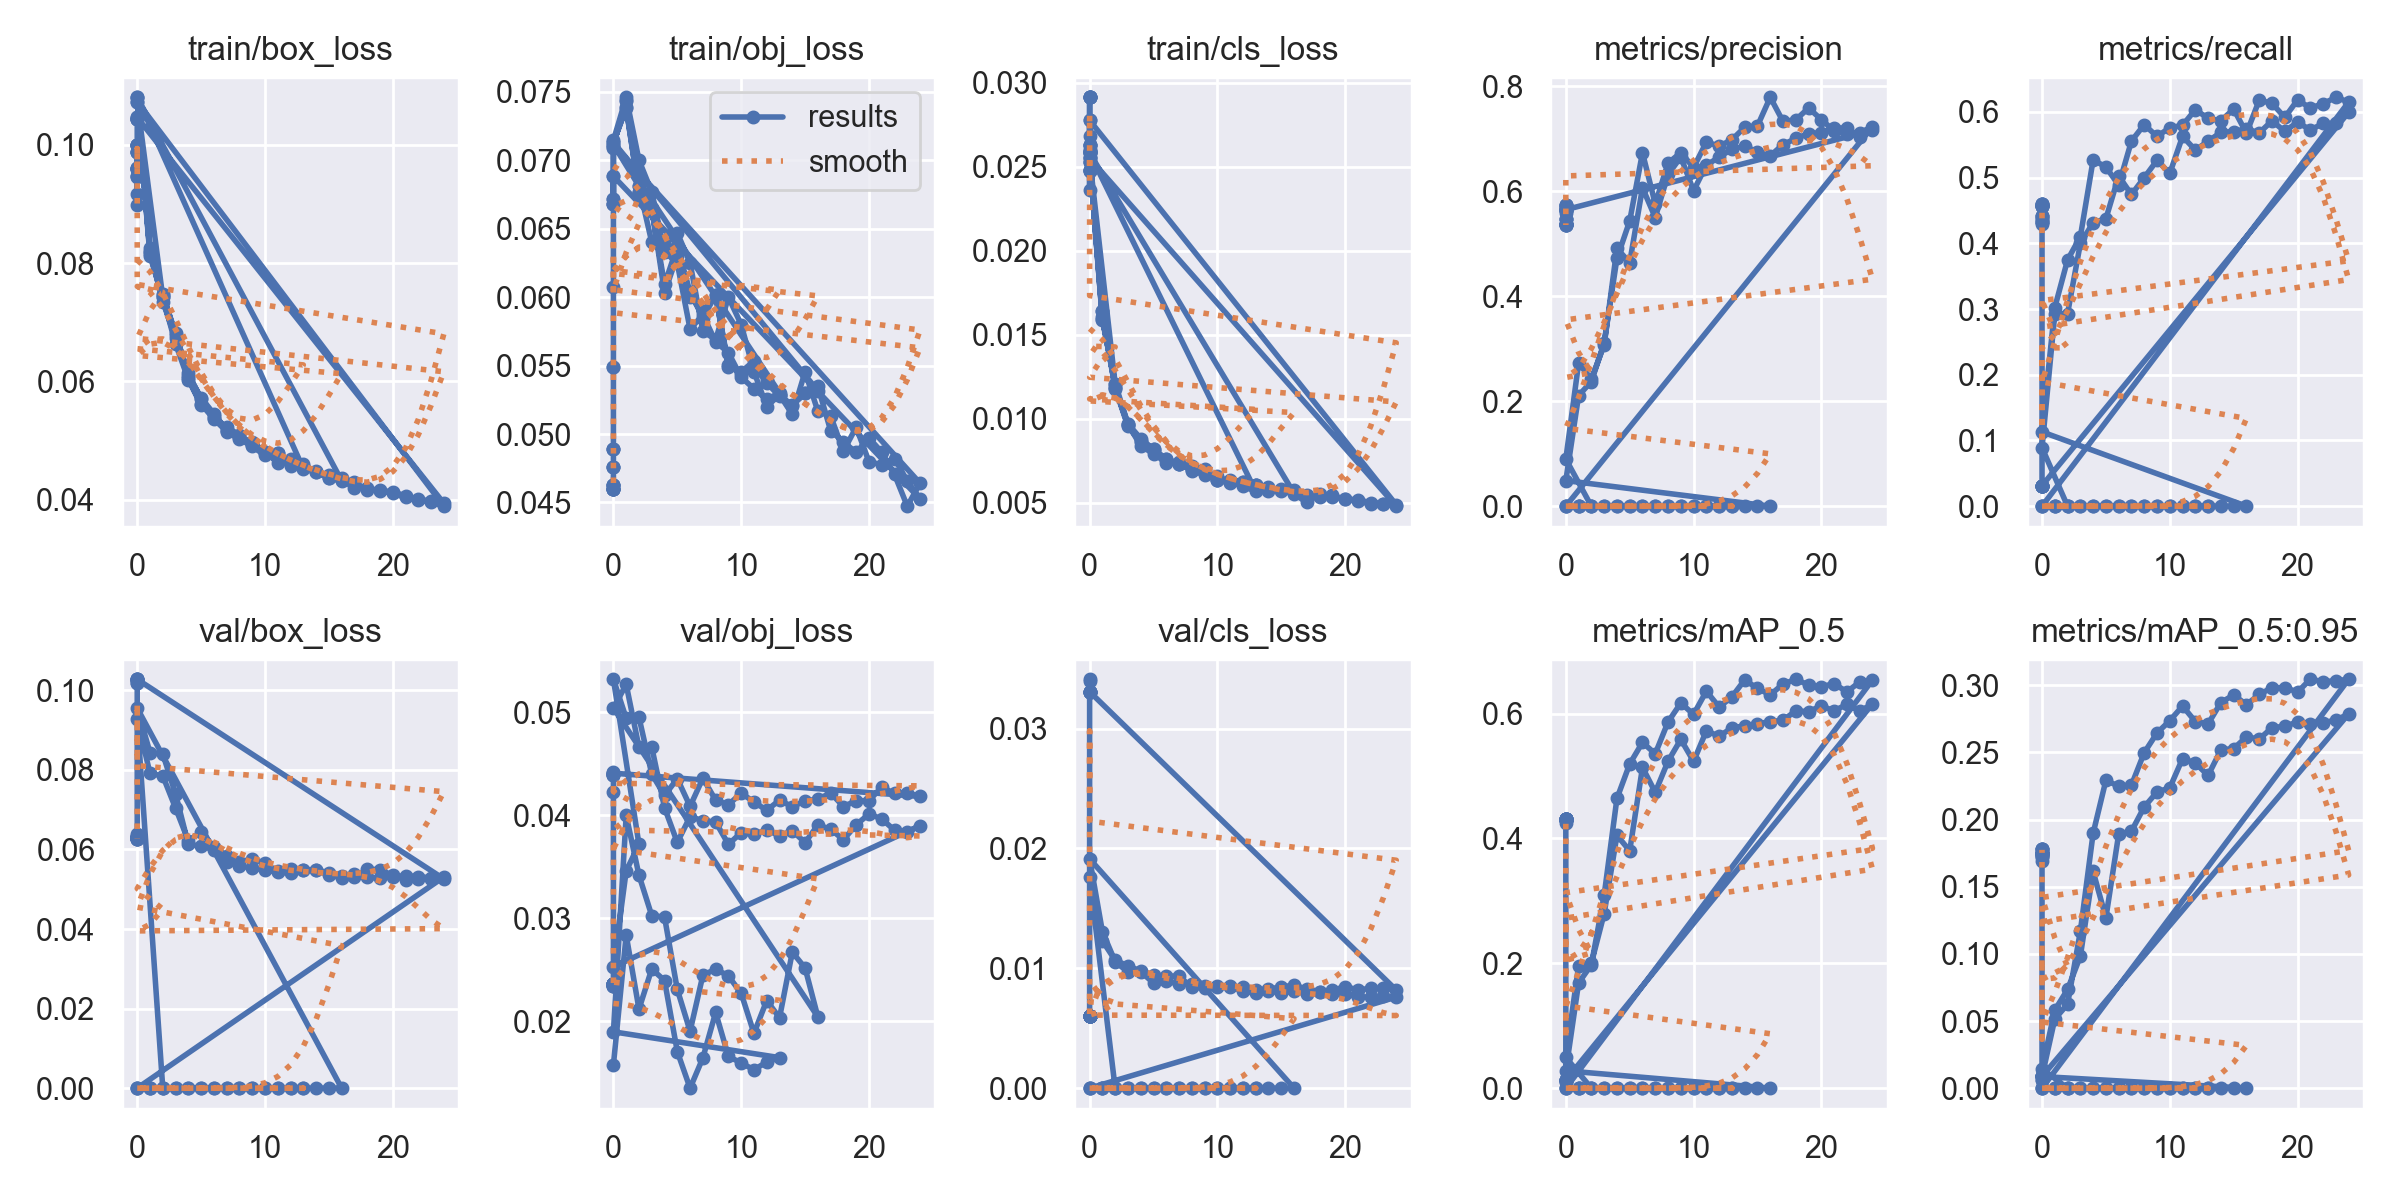

Values plotted in this chart, from the file beside it:
epoch, train/box_loss, train/obj_loss, train/cls_loss, metrics/precision, metrics/recall, metrics/mAP_0.5, metrics/mAP_0.5:0.95, val/box_loss, val/obj_loss, val/cls_loss, x/lr0, x/lr1, x/lr2
0, 0.108, 0.07144, 0.02557, 0, 0, 0, 0, 0, 0.0158, 0, 0.07062, 0.003264, 0.003264
1, 0.08192, 0.07459, 0.01604, 0, 0, 0, 0, 0, 0.02837, 0, 0.04036, 0.006336, 0.006336
2, 0.07348, 0.06999, 0.01184, 0, 0, 0, 0, 0, 0.0212, 0, 0.009839, 0.009144, 0.009144
3, 0.06739, 0.06767, 0.009653, 0, 0, 0, 0, 0, 0.02509, 0, 0.008812, 0.008812, 0.008812
4, 0.06058, 0.06332, 0.008382, 0, 0, 0, 0, 0, 0.02397, 0, 0.008812, 0.008812, 0.008812
5, 0.05616, 0.06246, 0.007905, 0, 0, 0, 0, 0, 0.01708, 0, 0.008416, 0.008416, 0.008416
6, 0.05364, 0.05765, 0.007383, 0, 0, 0, 0, 0, 0.01353, 0, 0.00802, 0.00802, 0.00802
7, 0.05155, 0.05871, 0.007398, 0, 0, 0, 0, 0, 0.01646, 0, 0.007624, 0.007624, 0.007624
8, 0.0503, 0.05674, 0.006905, 0, 0, 0, 0, 0, 0.02088, 0, 0.007228, 0.007228, 0.007228
9, 0.049, 0.05594, 0.006648, 0, 0, 0, 0, 0, 0.01661, 0, 0.006832, 0.006832, 0.006832
10, 0.04752, 0.05415, 0.006569, 0, 0, 0, 0, 0, 0.01598, 0, 0.006436, 0.006436, 0.006436
11, 0.04684, 0.05331, 0.006226, 0, 0, 0, 0, 0, 0.01531, 0, 0.00604, 0.00604, 0.00604
12, 0.04689, 0.05252, 0.005968, 0, 0, 0, 0, 0, 0.01607, 0, 0.005644, 0.005644, 0.005644
13, 0.04525, 0.05301, 0.005669, 0, 0, 0, 0, 0, 0.01649, 0, 0.005248, 0.005248, 0.005248
0, 0.108, 0.0713, 0.02581, 0, 0, 0, 0, 0, 0.019, 0, 0.07064, 0.003262, 0.003262
1, 0.08259, 0.07377, 0.01643, 0, 0, 0, 0, 0, 0.03999, 0, 0.04038, 0.006335, 0.006335
2, 0.07453, 0.06766, 0.01179, 0, 0, 0, 0, 0, 0.03418, 0, 0.009852, 0.009143, 0.009143
3, 0.06819, 0.0665, 0.009531, 0, 0, 0, 0, 0, 0.03027, 0, 0.008812, 0.008812, 0.008812
4, 0.06099, 0.06032, 0.008608, 0, 0, 0, 0, 0, 0.03013, 0, 0.008812, 0.008812, 0.008812
5, 0.05725, 0.06303, 0.008075, 0, 0, 0, 0, 0, 0.0231, 0, 0.008416, 0.008416, 0.008416
6, 0.05452, 0.06001, 0.007553, 0, 0, 0, 0, 0, 0.01906, 0, 0.00802, 0.00802, 0.00802
7, 0.05184, 0.05896, 0.007298, 0, 0, 0, 0, 0, 0.02448, 0, 0.007624, 0.007624, 0.007624
8, 0.05064, 0.06012, 0.006933, 0, 0, 0, 0, 0, 0.02509, 0, 0.007228, 0.007228, 0.007228
9, 0.04928, 0.05505, 0.006796, 0, 0, 0, 0, 0, 0.02441, 0, 0.006832, 0.006832, 0.006832
10, 0.04814, 0.05438, 0.006359, 0, 0, 0, 0, 0, 0.02273, 0, 0.006436, 0.006436, 0.006436
11, 0.04794, 0.05496, 0.006306, 0, 0, 0, 0, 0, 0.01885, 0, 0.00604, 0.00604, 0.00604
12, 0.04596, 0.05375, 0.006249, 0, 0, 0, 0, 0, 0.02203, 0, 0.005644, 0.005644, 0.005644
13, 0.04575, 0.05275, 0.006042, 0, 0, 0, 0, 0, 0.02035, 0, 0.005248, 0.005248, 0.005248
14, 0.04466, 0.05215, 0.005872, 0, 0, 0, 0, 0, 0.02672, 0, 0.004852, 0.004852, 0.004852
15, 0.04363, 0.05296, 0.005726, 0, 0, 0, 0, 0, 0.02519, 0, 0.004456, 0.004456, 0.004456
16, 0.04321, 0.05317, 0.005553, 0, 0, 0, 0, 0, 0.02044, 0, 0.00406, 0.00406, 0.00406
0, 0.108, 0.07131, 0.02581, 0.04869, 0.113, 0.02784, 0.008658, 0.09551, 0.0504, 0.01913, 0.07064, 0.003262, 0.003262
1, 0.08213, 0.07385, 0.01638, 0.2105, 0.3022, 0.1685, 0.05152, 0.08434, 0.05269, 0.01306, 0.04038, 0.006335, 0.006335
2, 0.07483, 0.06767, 0.01188, 0.2373, 0.3748, 0.1976, 0.06247, 0.08403, 0.0466, 0.01056, 0.009852, 0.009143, 0.009143
3, 0.06784, 0.06639, 0.009633, 0.311, 0.4101, 0.3089, 0.1168, 0.07392, 0.04661, 0.009691, 0.008812, 0.008812, 0.008812
4, 0.06135, 0.06092, 0.008694, 0.4716, 0.5269, 0.464, 0.1897, 0.0613, 0.04073, 0.009726, 0.008812, 0.008812, 0.008812
5, 0.05703, 0.0637, 0.008196, 0.543, 0.5162, 0.5193, 0.2292, 0.06078, 0.03737, 0.008774, 0.008416, 0.008416, 0.008416
6, 0.05376, 0.06034, 0.007574, 0.673, 0.4884, 0.5538, 0.2248, 0.05996, 0.03986, 0.008968, 0.00802, 0.00802, 0.00802
7, 0.05232, 0.05851, 0.007309, 0.5754, 0.5557, 0.5356, 0.2256, 0.05686, 0.03948, 0.008663, 0.007624, 0.007624, 0.007624
8, 0.05092, 0.06013, 0.006978, 0.653, 0.5806, 0.5865, 0.2498, 0.05592, 0.03935, 0.008685, 0.007228, 0.007228, 0.007228
9, 0.04935, 0.05489, 0.006785, 0.6733, 0.5626, 0.6169, 0.2644, 0.05526, 0.03719, 0.008563, 0.006832, 0.006832, 0.006832
10, 0.0479, 0.05454, 0.00636, 0.6447, 0.576, 0.5986, 0.2736, 0.05487, 0.03831, 0.008449, 0.006436, 0.006436, 0.006436
11, 0.04784, 0.05533, 0.00636, 0.6932, 0.5795, 0.6359, 0.2845, 0.05425, 0.03814, 0.008484, 0.00604, 0.00604, 0.00604
12, 0.04577, 0.05392, 0.006247, 0.6856, 0.6034, 0.6104, 0.2729, 0.05413, 0.03861, 0.008084, 0.005644, 0.005644, 0.005644
13, 0.04566, 0.05284, 0.006038, 0.6978, 0.5901, 0.6268, 0.2712, 0.05475, 0.03798, 0.007944, 0.005248, 0.005248, 0.005248
14, 0.04483, 0.05208, 0.005905, 0.7215, 0.5864, 0.654, 0.2871, 0.05474, 0.0385, 0.008125, 0.004852, 0.004852, 0.004852
15, 0.04367, 0.053, 0.005704, 0.724, 0.6044, 0.6402, 0.2928, 0.05359, 0.03736, 0.007923, 0.004456, 0.004456, 0.004456
16, 0.04326, 0.05348, 0.005521, 0.7786, 0.5675, 0.6301, 0.2855, 0.05292, 0.03905, 0.008095, 0.00406, 0.00406, 0.00406
17, 0.04206, 0.05025, 0.005007, 0.7326, 0.6178, 0.6472, 0.2932, 0.05315, 0.03865, 0.007874, 0.003664, 0.003664, 0.003664
18, 0.04202, 0.04943, 0.005507, 0.7357, 0.613, 0.6549, 0.2981, 0.05498, 0.03763, 0.008037, 0.003268, 0.003268, 0.003268
19, 0.04149, 0.04865, 0.005427, 0.7581, 0.5915, 0.6456, 0.2982, 0.05495, 0.03907, 0.007869, 0.002872, 0.002872, 0.002872
20, 0.0411, 0.04971, 0.005195, 0.7361, 0.6182, 0.6433, 0.2949, 0.05347, 0.04013, 0.007881, 0.002476, 0.002476, 0.002476
21, 0.0404, 0.04868, 0.005178, 0.7146, 0.6059, 0.6478, 0.3044, 0.05236, 0.03964, 0.007603, 0.00208, 0.00208, 0.00208
22, 0.03999, 0.04704, 0.004989, 0.7087, 0.6124, 0.6347, 0.3027, 0.05252, 0.03855, 0.007615, 0.001684, 0.001684, 0.001684
23, 0.03954, 0.04473, 0.004935, 0.7109, 0.6223, 0.6507, 0.3033, 0.05252, 0.03838, 0.007665, 0.001288, 0.001288, 0.001288
24, 0.03892, 0.04641, 0.004787, 0.7226, 0.6149, 0.6537, 0.3044, 0.05309, 0.03899, 0.007598, 0.000892, 0.000892, 0.000892
0, 0.1073, 0.07114, 0.02549, 0, 0, 0, 0, 0, 0.02532, 0, 0.07059, 0.003268, 0.003268
1, 0.08122, 0.07437, 0.01588, 0, 0, 0, 0, 0, 0.0346, 0, 0.04033, 0.00634, 0.00634
2, 0.07421, 0.06811, 0.01206, 0, 0, 0, 0, 0, 0.03717, 0, 0.009801, 0.009148, 0.009148
0, 0.1073, 0.07113, 0.02549, 0.08956, 0.08892, 0.0493, 0.01438, 0.0928, 0.05319, 0.01761, 0.07059, 0.003268, 0.003268
... 52 more rows
